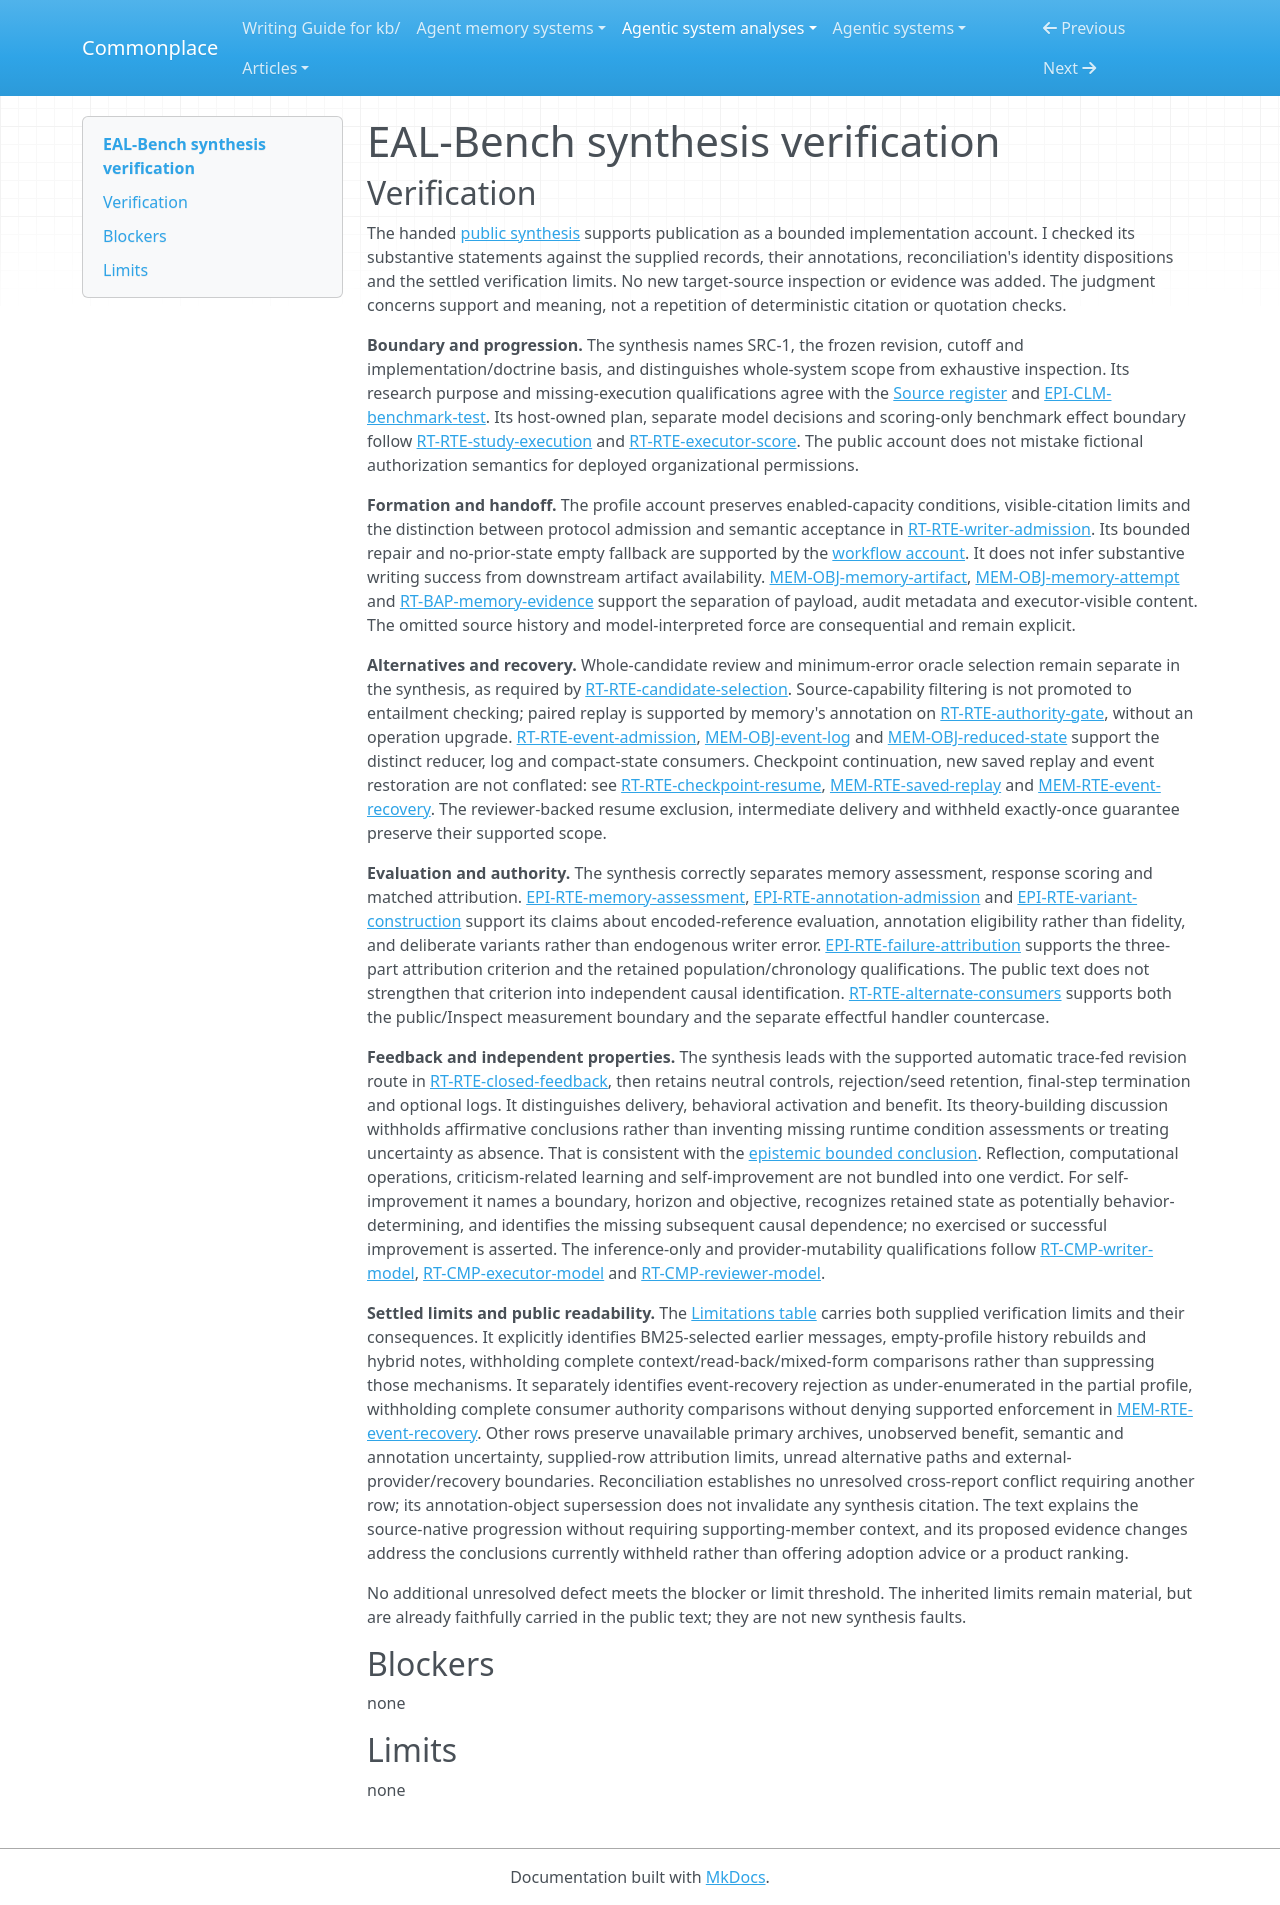

repository: zby/commonplace · page: agentic-system-analyses/retained/eal-bench/synthesis-verification/index.html · generator: mkdocs

---
type: agentic-system-analyses/types/agentic-system-verification.md
description: "Independent synthesis verification of EAL-Bench's bounded authorization-memory account at the frozen revision."
run-id: AAS-2026-10-15-eal-bench-f9a76e2fa858-01
reviewed-boundary: "51648690bc52d7a9c7ac080a2c67a784fe9d56cb"
---

# EAL-Bench synthesis verification

## Verification

The handed [public synthesis](synthesis.md#bounded-synthesis) supports publication as a bounded implementation account. I checked its substantive statements against the supplied records, their annotations, reconciliation's identity dispositions and the settled verification limits. No new target-source inspection or evidence was added. The judgment concerns support and meaning, not a repetition of deterministic citation or quotation checks.

**Boundary and progression.** The synthesis names SRC-1, the frozen revision, cutoff and implementation/doctrine basis, and distinguishes whole-system scope from exhaustive inspection. Its research purpose and missing-execution qualifications agree with the [Source register](boundary.md#source-register) and [EPI-CLM-benchmark-test](epistemic.md#epi-clm-benchmark-test). Its host-owned plan, separate model decisions and scoring-only benchmark effect boundary follow [RT-RTE-study-execution](runtime.md#rt-rte-study-execution) and [RT-RTE-executor-score](runtime.md#rt-rte-executor-score). The public account does not mistake fictional authorization semantics for deployed organizational permissions.

**Formation and handoff.** The profile account preserves enabled-capacity conditions, visible-citation limits and the distinction between protocol admission and semantic acceptance in [RT-RTE-writer-admission](runtime.md#rt-rte-writer-admission). Its bounded repair and no-prior-state empty fallback are supported by the [workflow account](workflow.md#workflow-account). It does not infer substantive writing success from downstream artifact availability. [MEM-OBJ-memory-artifact](memory.md#mem-obj-memory-artifact), [MEM-OBJ-memory-attempt](memory.md#mem-obj-memory-attempt) and [RT-BAP-memory-evidence](runtime.md#rt-bap-memory-evidence) support the separation of payload, audit metadata and executor-visible content. The omitted source history and model-interpreted force are consequential and remain explicit.

**Alternatives and recovery.** Whole-candidate review and minimum-error oracle selection remain separate in the synthesis, as required by [RT-RTE-candidate-selection](runtime.md#rt-rte-candidate-selection). Source-capability filtering is not promoted to entailment checking; paired replay is supported by memory's annotation on [RT-RTE-authority-gate](runtime.md#rt-rte-authority-gate), without an operation upgrade. [RT-RTE-event-admission](runtime.md#rt-rte-event-admission), [MEM-OBJ-event-log](memory.md#mem-obj-event-log) and [MEM-OBJ-reduced-state](memory.md#mem-obj-reduced-state) support the distinct reducer, log and compact-state consumers. Checkpoint continuation, new saved replay and event restoration are not conflated: see [RT-RTE-checkpoint-resume](runtime.md#rt-rte-checkpoint-resume), [MEM-RTE-saved-replay](memory.md#mem-rte-saved-replay) and [MEM-RTE-event-recovery](memory.md#mem-rte-event-recovery). The reviewer-backed resume exclusion, intermediate delivery and withheld exactly-once guarantee preserve their supported scope.

**Evaluation and authority.** The synthesis correctly separates memory assessment, response scoring and matched attribution. [EPI-RTE-memory-assessment](epistemic.md#epi-rte-memory-assessment), [EPI-RTE-annotation-admission](epistemic.md#epi-rte-annotation-admission) and [EPI-RTE-variant-construction](epistemic.md#epi-rte-variant-construction) support its claims about encoded-reference evaluation, annotation eligibility rather than fidelity, and deliberate variants rather than endogenous writer error. [EPI-RTE-failure-attribution](epistemic.md#epi-rte-failure-attribution) supports the three-part attribution criterion and the retained population/chronology qualifications. The public text does not strengthen that criterion into independent causal identification. [RT-RTE-alternate-consumers](runtime.md#rt-rte-alternate-consumers) supports both the public/Inspect measurement boundary and the separate effectful handler countercase.

**Feedback and independent properties.** The synthesis leads with the supported automatic trace-fed revision route in [RT-RTE-closed-feedback](runtime.md#rt-rte-closed-feedback), then retains neutral controls, rejection/seed retention, final-step termination and optional logs. It distinguishes delivery, behavioral activation and benefit. Its theory-building discussion withholds affirmative conclusions rather than inventing missing runtime condition assessments or treating uncertainty as absence. That is consistent with the [epistemic bounded conclusion](epistemic.md#bounded-conclusion). Reflection, computational operations, criticism-related learning and self-improvement are not bundled into one verdict. For self-improvement it names a boundary, horizon and objective, recognizes retained state as potentially behavior-determining, and identifies the missing subsequent causal dependence; no exercised or successful improvement is asserted. The inference-only and provider-mutability qualifications follow [RT-CMP-writer-model](runtime.md#rt-cmp-writer-model), [RT-CMP-executor-model](runtime.md#rt-cmp-executor-model) and [RT-CMP-reviewer-model](runtime.md#rt-cmp-reviewer-model).

**Settled limits and public readability.** The [Limitations table](synthesis.md#limitations) carries both supplied verification limits and their consequences. It explicitly identifies BM25-selected earlier messages, empty-profile history rebuilds and hybrid notes, withholding complete context/read-back/mixed-form comparisons rather than suppressing those mechanisms. It separately identifies event-recovery rejection as under-enumerated in the partial profile, withholding complete consumer authority comparisons without denying supported enforcement in [MEM-RTE-event-recovery](memory.md#mem-rte-event-recovery). Other rows preserve unavailable primary archives, unobserved benefit, semantic and annotation uncertainty, supplied-row attribution limits, unread alternative paths and external-provider/recovery boundaries. Reconciliation establishes no unresolved cross-report conflict requiring another row; its annotation-object supersession does not invalidate any synthesis citation. The text explains the source-native progression without requiring supporting-member context, and its proposed evidence changes address the conclusions currently withheld rather than offering adoption advice or a product ranking.

No additional unresolved defect meets the blocker or limit threshold. The inherited limits remain material, but are already faithfully carried in the public text; they are not new synthesis faults.

## Blockers

none

## Limits

none
